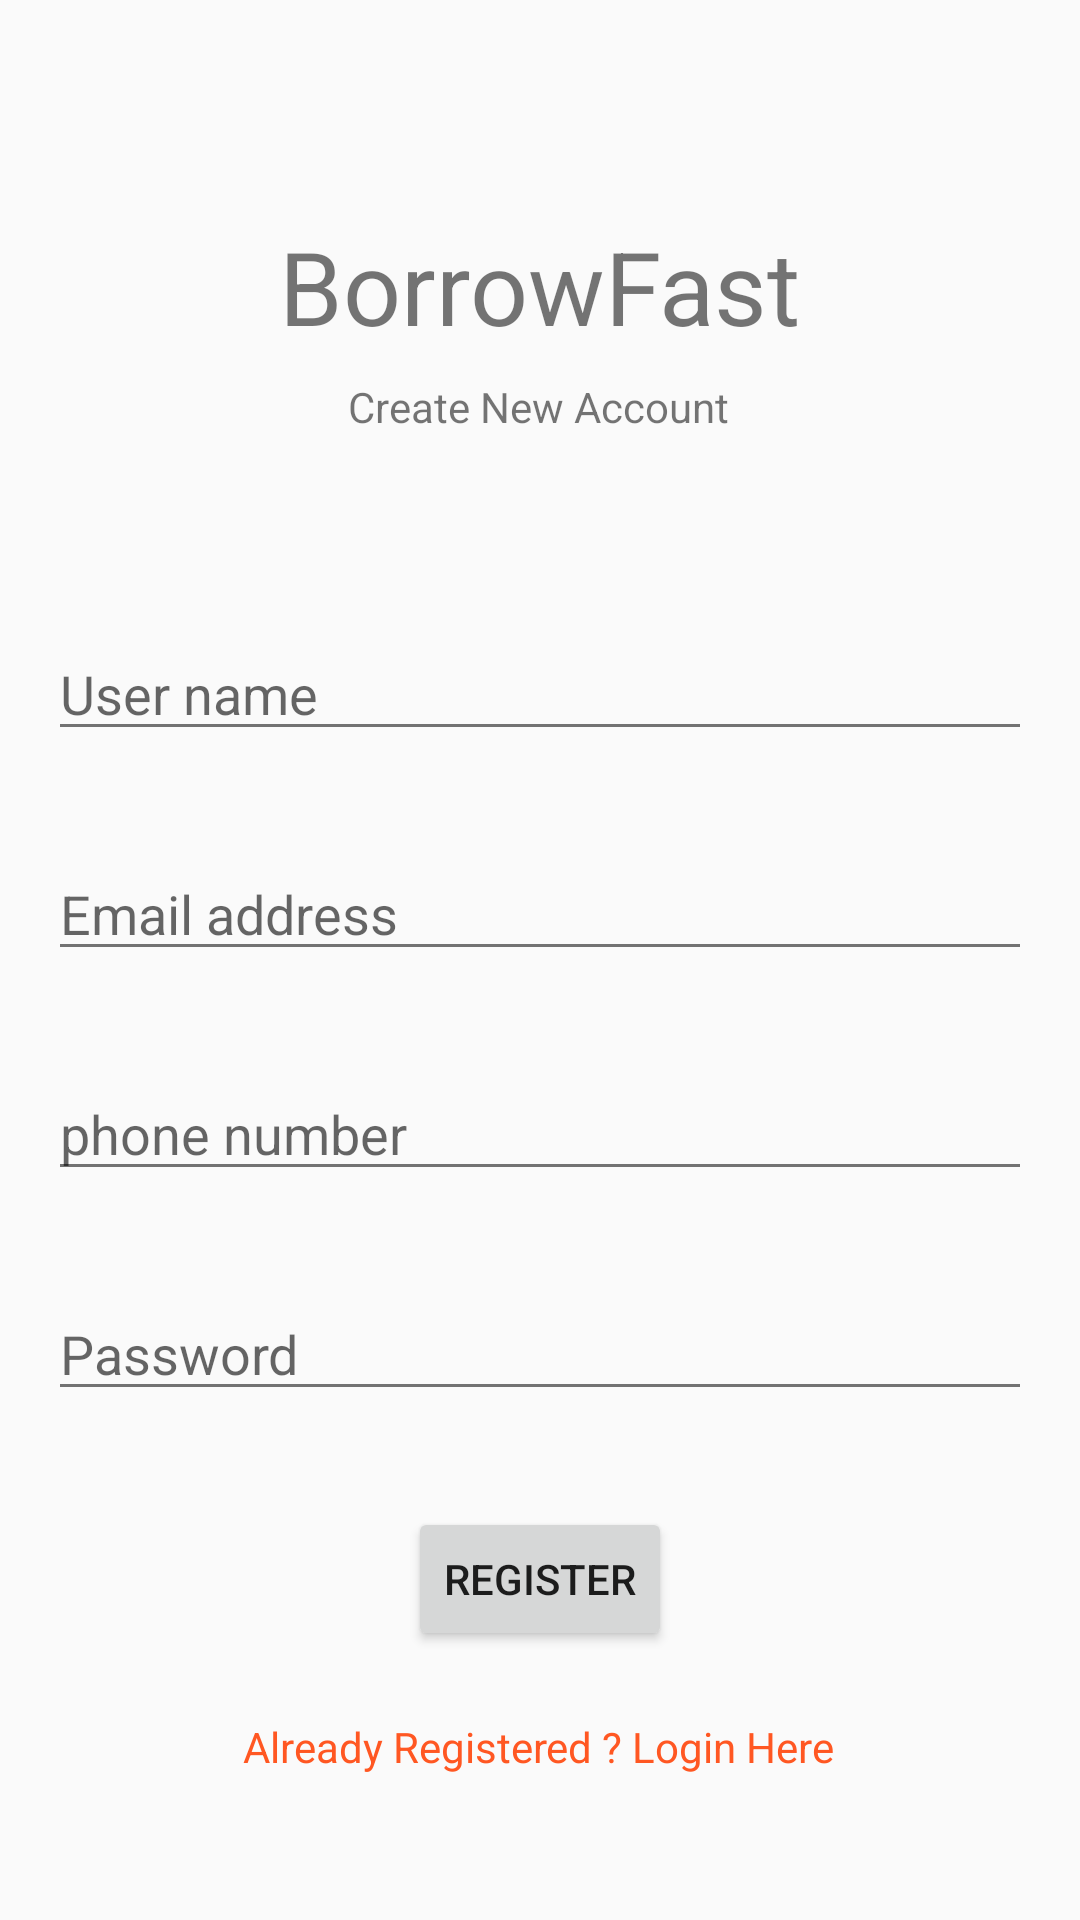

The Android layout XML behind this screen, and the referenced resources:
<!-- AndroidManifest.xml: application theme AppTheme -->
<!-- res/layout/activity_register.xml -->
<?xml version="1.0" encoding="utf-8"?>
<androidx.constraintlayout.widget.ConstraintLayout xmlns:android="http://schemas.android.com/apk/res/android"
    xmlns:app="http://schemas.android.com/apk/res-auto"
    xmlns:tools="http://schemas.android.com/tools"
    android:layout_width="match_parent"
    android:layout_height="match_parent"
    tools:context=".Register">

    <TextView
        android:id="@+id/createText"
        android:layout_width="wrap_content"
        android:layout_height="wrap_content"
        android:layout_marginTop="16dp"
        android:text="Already Registered ? Login Here"
        android:textColor="#FF5722"
        app:layout_constraintBottom_toBottomOf="parent"
        app:layout_constraintEnd_toEndOf="parent"
        app:layout_constraintHorizontal_bias="0.497"
        app:layout_constraintStart_toStartOf="parent"
        app:layout_constraintTop_toBottomOf="@+id/registerBtn"
        app:layout_constraintVertical_bias="0.114" />

    <TextView
        android:id="@+id/textView"
        android:layout_width="wrap_content"
        android:layout_height="wrap_content"
        android:text="BorrowFast"
        android:textAlignment="center"
        android:textSize="34sp"
        app:layout_constraintBottom_toBottomOf="parent"
        app:layout_constraintEnd_toEndOf="parent"
        app:layout_constraintHorizontal_bias="0.498"
        app:layout_constraintStart_toStartOf="parent"
        app:layout_constraintTop_toTopOf="parent"
        app:layout_constraintVertical_bias="0.122" />

    <TextView
        android:id="@+id/textView2"
        android:layout_width="wrap_content"
        android:layout_height="wrap_content"
        android:layout_marginTop="8dp"
        android:text="Create New Account"
        android:textAlignment="center"
        android:textSize="14sp"
        app:layout_constraintEnd_toEndOf="parent"
        app:layout_constraintHorizontal_bias="0.498"
        app:layout_constraintStart_toStartOf="parent"
        app:layout_constraintTop_toBottomOf="@+id/textView" />

    <EditText
        android:id="@+id/registerEmail"
        android:layout_width="0dp"
        android:layout_height="wrap_content"
        android:layout_marginStart="16dp"
        android:layout_marginTop="32dp"
        android:layout_marginEnd="16dp"
        android:ems="10"
        android:hint="Email address"
        android:inputType="textPersonName"
        app:layout_constraintEnd_toEndOf="parent"
        app:layout_constraintHorizontal_bias="0.0"
        app:layout_constraintStart_toStartOf="parent"
        app:layout_constraintTop_toBottomOf="@+id/registerUsername" />

    <EditText
        android:id="@+id/registerPassword"
        android:layout_width="0dp"
        android:layout_height="wrap_content"
        android:layout_marginStart="16dp"
        android:layout_marginTop="32dp"
        android:layout_marginEnd="16dp"
        android:ems="10"
        android:hint="Password"
        android:inputType="textPersonName"
        app:layout_constraintEnd_toEndOf="parent"
        app:layout_constraintHorizontal_bias="0.0"
        app:layout_constraintStart_toStartOf="parent"
        app:layout_constraintTop_toBottomOf="@+id/registerPhone_number" />

    <Button
        android:id="@+id/registerBtn"
        android:layout_width="wrap_content"
        android:layout_height="wrap_content"
        android:layout_marginTop="32dp"
        android:text="REGISTER"
        app:layout_constraintEnd_toEndOf="parent"
        app:layout_constraintStart_toStartOf="parent"
        app:layout_constraintTop_toBottomOf="@+id/registerPassword" />

    <ProgressBar
        android:id="@+id/registerProgressBar"
        style="?android:attr/progressBarStyle"
        android:layout_width="wrap_content"
        android:layout_height="wrap_content"
        android:visibility="invisible"
        app:layout_constraintBottom_toBottomOf="parent"
        app:layout_constraintEnd_toEndOf="parent"
        app:layout_constraintStart_toStartOf="parent"
        app:layout_constraintTop_toBottomOf="@+id/createText"
        app:layout_constraintVertical_bias="0.39" />

    <EditText
        android:id="@+id/registerPhone_number"
        android:layout_width="0dp"
        android:layout_height="wrap_content"
        android:layout_marginStart="16dp"
        android:layout_marginTop="32dp"
        android:layout_marginEnd="16dp"
        android:ems="10"
        android:hint="phone number"
        android:inputType="textPersonName"
        app:layout_constraintEnd_toEndOf="parent"
        app:layout_constraintHorizontal_bias="1.0"
        app:layout_constraintStart_toStartOf="parent"
        app:layout_constraintTop_toBottomOf="@+id/registerEmail" />

    <EditText
        android:id="@+id/registerUsername"
        android:layout_width="0dp"
        android:layout_height="wrap_content"
        android:layout_marginStart="16dp"
        android:layout_marginTop="64dp"
        android:layout_marginEnd="16dp"
        android:ems="10"
        android:hint="User name"
        android:inputType="textPersonName"
        app:layout_constraintEnd_toEndOf="parent"
        app:layout_constraintHorizontal_bias="0.0"
        app:layout_constraintStart_toStartOf="parent"
        app:layout_constraintTop_toBottomOf="@+id/textView2" />

</androidx.constraintlayout.widget.ConstraintLayout>
<!-- resources referenced by this layout -->
<resources>
  <style name="AppTheme" parent="Theme.AppCompat.Light.NoActionBar">
          <item name="colorPrimary">@color/colorPrimary</item>
          <item name="colorPrimaryDark">@color/colorPrimaryDark</item>
          <item name="colorAccent">@color/colorAccent</item>
  
          <item name="android:textColorPrimary">@color/greyPrimary</item>
          <item name="android:textColorSecondary">@color/greySecondary</item>
  
          <item name="android:actionOverflowButtonStyle">@style/AppTheme.Overflow</item>
      </style>
  <color name="colorPrimary">#4285F4</color>
  <color name="colorPrimaryDark">#3367D6</color>
  <color name="colorAccent">#F4B400</color>
  <color name="greyPrimary">#DE000000</color>
  <color name="greySecondary">#8B000000</color>
  <style name="AppTheme.Overflow" parent="Base.Widget.AppCompat.ActionButton.Overflow">
          <item name="android:padding">0dp</item>
          <item name="android:tint">@android:color/white</item>
      </style>
</resources>
